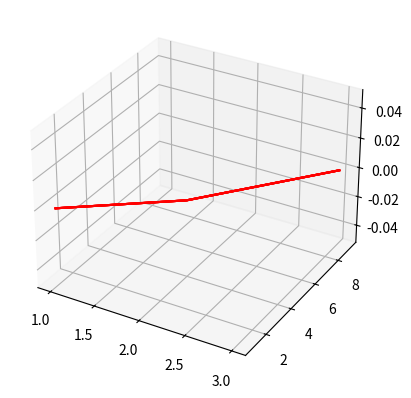

This chart was generated by the following Python code:
from mpl_toolkits.mplot3d.axes3d import Axes3D
import matplotlib.pyplot as plt
fig, ax = plt.subplots(subplot_kw={'projection': '3d'})

datasets = [{"x":[1,2,3], "y":[1,4,9], "z":[0,0,0], "colour": "red"} for _ in range(6)]

for dataset in datasets:
    ax.plot(dataset["x"], dataset["y"], dataset["z"], color=dataset["colour"])

plt.show()
